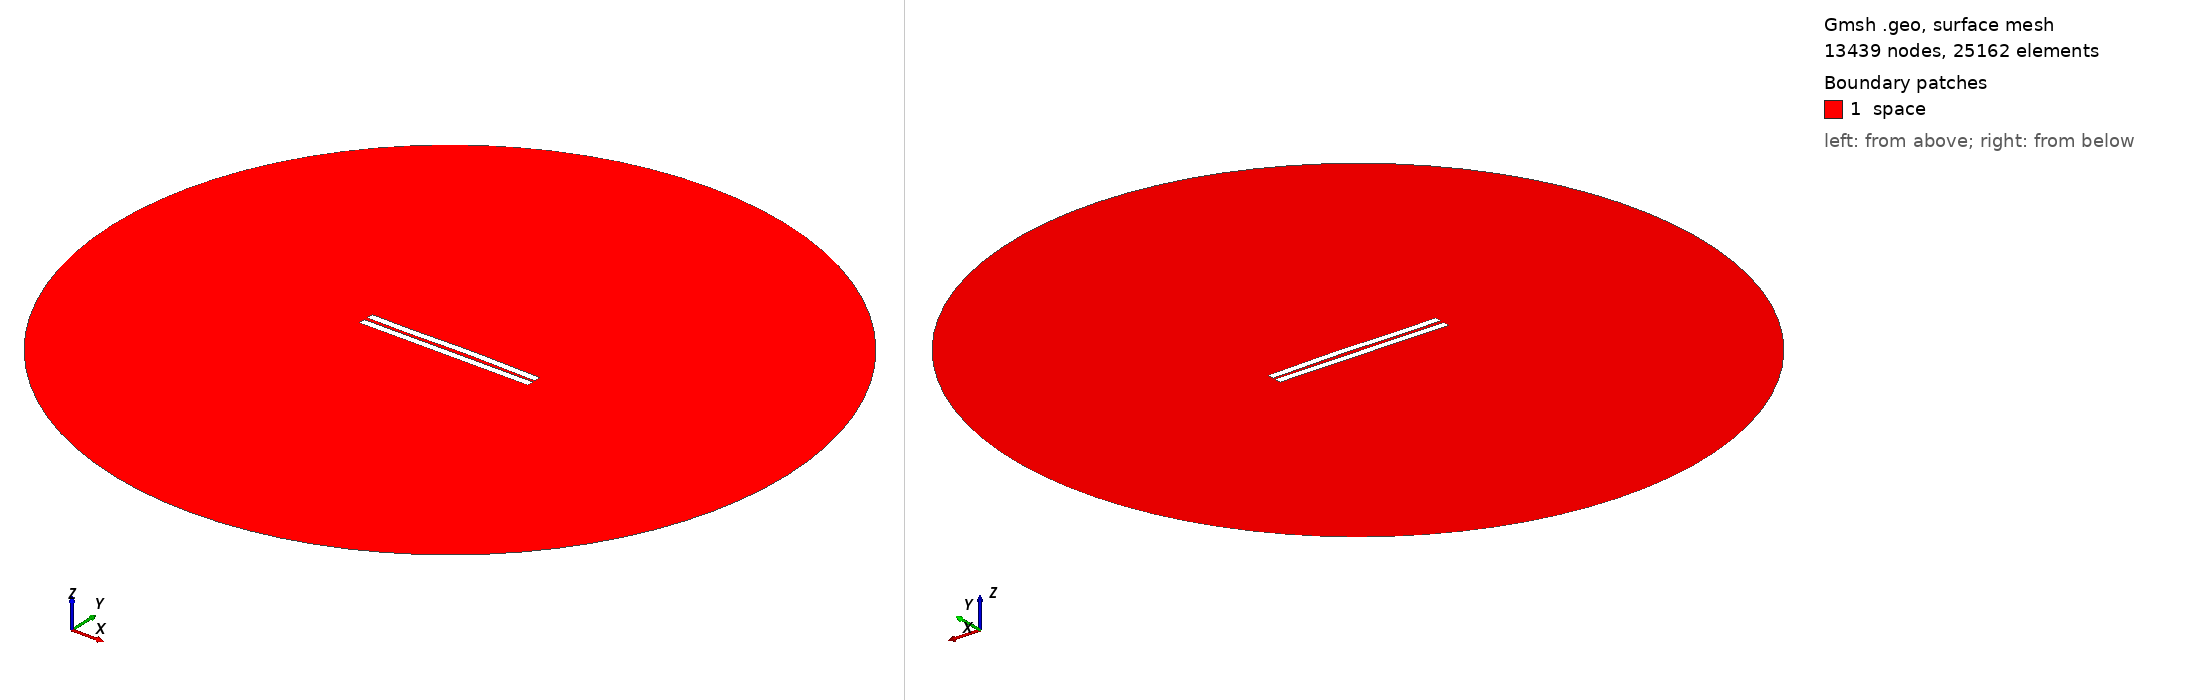

Gmsh geometry script, surface-meshed: 13439 nodes, 25162 surface elements. Boundary patches (legend numbers): 1 space. Left view from above one corner, right view from below the opposite corner. Legend entries are the model's physical surfaces. The drawing asked Gmsh for element sizes between 1% and 20% of the model's largest extent; the script's own settings can give other sizes.

=== 1977.geo (drawn) ===
//---------------------------------------
// Geometry kernel
//---------------------------------------

SetFactory("OpenCASCADE");



//---------------------------------------
// Parameters of the geometry
//---------------------------------------

// Overetch of the upper plate
overetch = 0.0;

// Distance between the plates
distance = 2.25;

// Discretization over the x axis (for the deformation)
nx = 50; 

// Length of the plate
L = 100 - overetch; 

// Number of modes
n = 4; 

// 1st mode coefficient
coeff(1) = -0.15;
beta(1) = 0.596864 * 3.1415926535 / L;

// 2nd mode coefficient
coeff(2) = 0.15;
beta(2) = 1.49418 * 3.1415926535 / L;

// 3rd mode coefficient
coeff(3) = -0.15;
beta(3) = 2.50025 * 3.1415926535 / L;

// 4th mode coefficient
coeff(4) = -0.075;
beta(4) = 3.49999 * 3.1415926535 / L;



//---------------------------------------
// Upper plate (deformed rectangle)
//---------------------------------------

// Coordiantes of the upper plate
xmin = -50;
xmax = 50 - overetch;

// Height of the upper plate
yheight = 4 - 2 * overetch;

// Indexes of the points
UpperID[] = {};
LowerID[] = {};
LeftID[] = {};
RightID[] = {};

// Point index
p = 1;

// Horizontal edges
For i In {1:nx}
    x = xmin + (i-1)*(xmax - xmin)/(nx-1);

    y_bottom = distance / 2 + overetch;
    For j In {1:n}
        C = (Cosh(beta(j)*L) + Cos(beta(j)*L)) / (Sinh(beta(j)*L) + Sin(beta(j)*L));
        y_bottom  = y_bottom + coeff(j) * (Cosh(beta(j)*(x+50)) - Cos(beta(j)*(x+50)) - C * (Sinh(beta(j)*(x+50)) - Sin(beta(j)*(x+50))));
    EndFor

    y_top = y_bottom + yheight;

    Point(p) = {x, y_top, 0, 1.0};
    UpperID[i] = p;
    p = p + 1;

    Point(p) = {x, y_bottom, 0, 1.0};
    LowerID[i] = p;
    p = p + 1;
EndFor

// Create point lists
UpperPts[] = {}; LowerPts[] = {};
For i In {1:nx}
  UpperPts[] += {UpperID[i]};
  LowerPts[] += {LowerID[i]};
EndFor

// Build splines
Spline(1) = {UpperPts[]};
Spline(2) = {LowerPts[]};
Line(3) = {LowerPts[nx-1], UpperPts[nx-1]};
Line(4) = {LowerPts[0], UpperPts[0]};

// Build the plane surface
Curve Loop(1) = {2, 3, -1, -4};
Plane Surface(1) = {1};



//---------------------------------------
// Lower plate (rectangle)
//---------------------------------------

// Vertices
Point(1001) = {-50, -1, 0, 1.0};
Point(1002) = { 50, -1, 0, 1.0};
Point(1003) = { 50,  -5, 0, 1.0};
Point(1004) = {-50,  -5, 0, 1.0};

// Edges
Line(5) = {1001, 1002};
Line(6) = {1002, 1003};
Line(7) = {1003, 1004};
Line(8) = {1004, 1001};

// Plane surface
Line Loop(2) = {5, 6, 7, 8};
Plane Surface(2) = {2}; 



//---------------------------------------
// Outer (fictious) boundary
//---------------------------------------

// Points
Point(1005) = {0, 0, 0};       // Center
Point(1006) = {200, 0, 0};     // Start point
Point(1007) = {0, 200, 0};     // 90 degrees
Point(1008) = {-200, 0, 0};    // 180 degrees
Point(1009) = {0, -200, 0};    // 270 degrees

// Circle arcs (each needs start, center, end)
Circle(9) = {1006, 1005, 1007};
Circle(10) = {1007, 1005, 1008};
Circle(11) = {1008, 1005, 1009};
Circle(12) = {1009, 1005, 1006};

// Plane surface for the entire domain
Curve Loop(3) = {9, 10, 11, 12};
Surface(3) = {3};

// Subtract the plates from the whole domain to obtain the actual domain where we want to solve the equations
BooleanDifference{ Surface{3}; Delete; }{ Surface{1}; Surface{2}; Delete; }




//---------------------------------------
// Transfinite Lines/Curves
//---------------------------------------

// Set the number of points on the boundaries
r = 7;

// Plates
Transfinite Curve {1, 2} = 50*r Using Progression 1;
Transfinite Curve {3, 4} = 2*r Using Progression 1;
Transfinite Line {5, 7} = 50*r Using Progression 1;
Transfinite Line {6, 8} = 2*r Using Progression 1;

// Outer boundary
Transfinite Line {9, 10, 11, 12} = 20 Using Progression 1;



//---------------------------------------
// Physical groups
//---------------------------------------                

// Physical curves (boundaries)
Physical Line("force_segment", 10) = {2};
Physical Line("upper_plate", 11) = {1, 3, 4};
Physical Line("lower_plate", 12) = {5, 6, 7, 8};
Physical Line("boundary", 20) = {9, 10, 11, 12};

// Physical Surfaces
Physical Surface("space", 30) = {3};



//---------------------------------------
// 6. Generate the Mesh
//---------------------------------------

// 2D mesh generation
Mesh 2;
